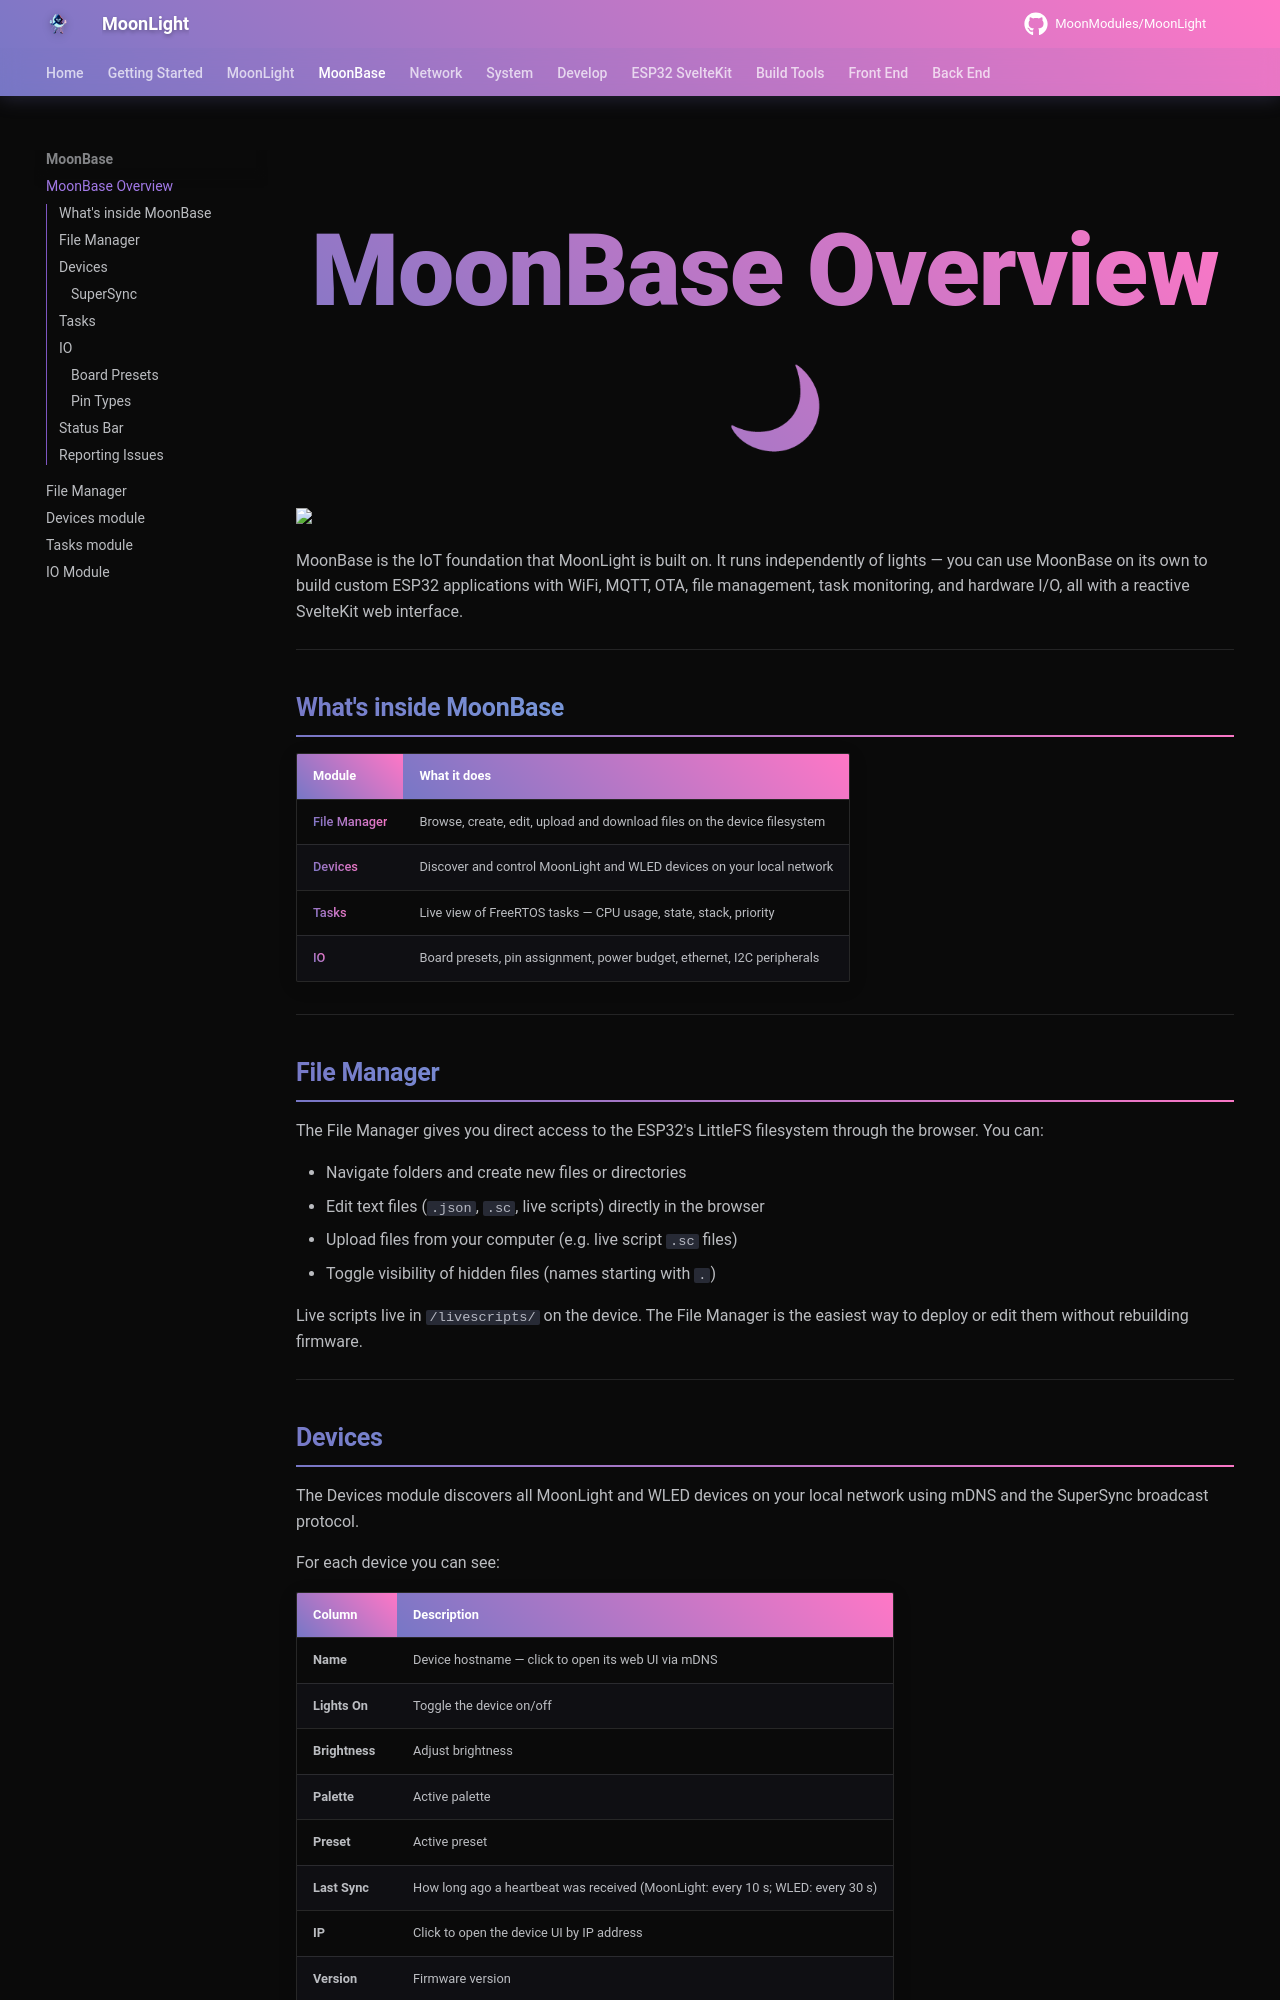

repository: troyhacks/MoonLight · page: moonbase/overview/index.html · generator: mkdocs

# MoonBase Overview

<img width="170" src="https://github.com/user-attachments/assets/87ed3c78-7a4e-4331-b453-47762cce64fa" />

* [File Manager](https://moonmodules.org/MoonLight/moonbase/filemanager/)
* [Devices](https://moonmodules.org/MoonLight/moonbase/devices/)
* [Tasks](https://moonmodules.org/MoonLight/moonbase/tasks/)
* [IO](https://moonmodules.org/MoonLight/moonbase/inputoutput/)
